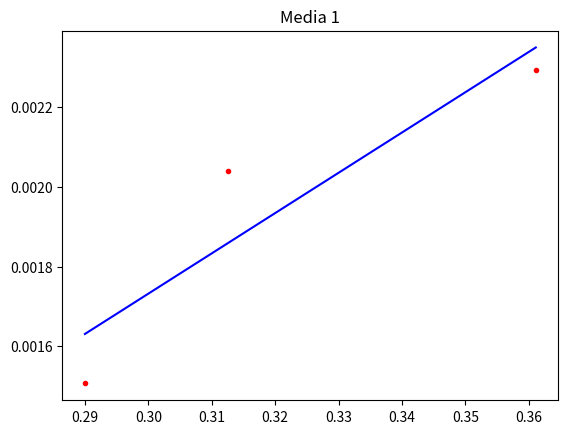
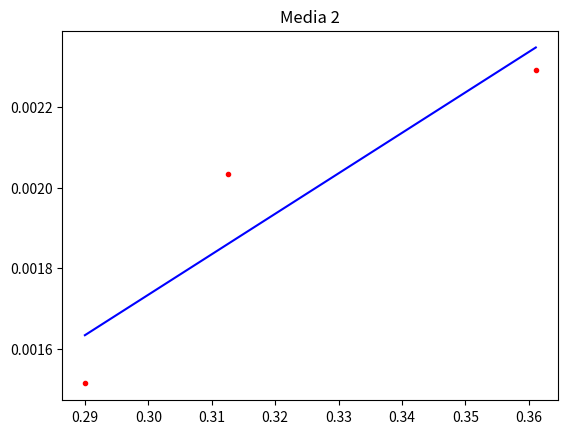
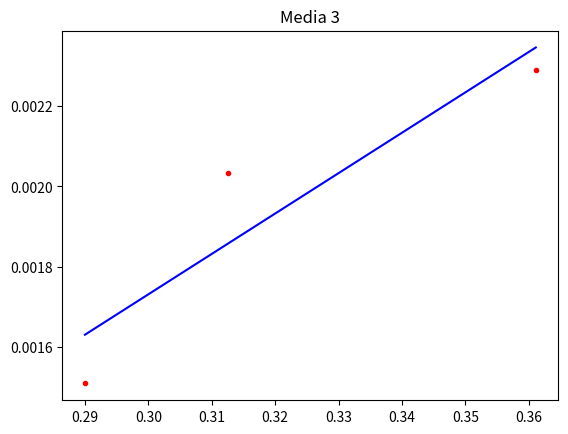
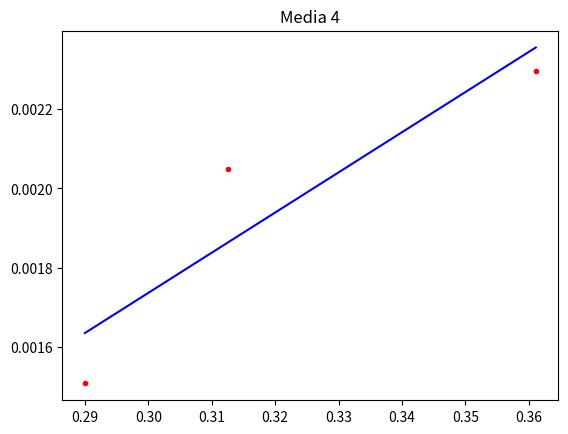
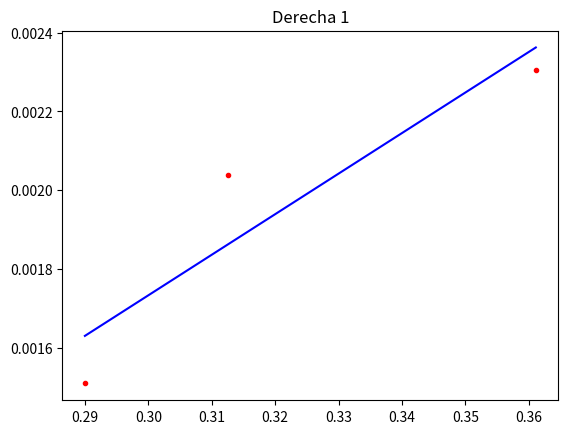
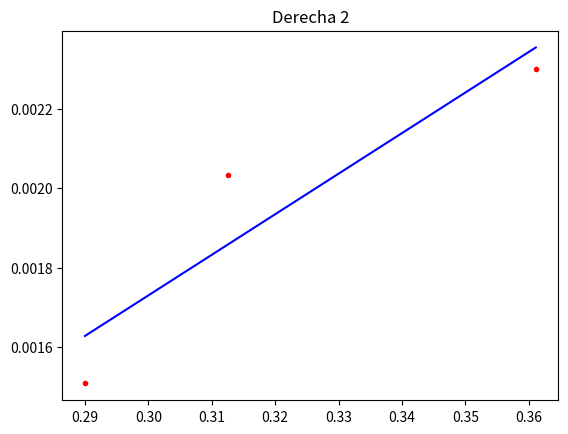
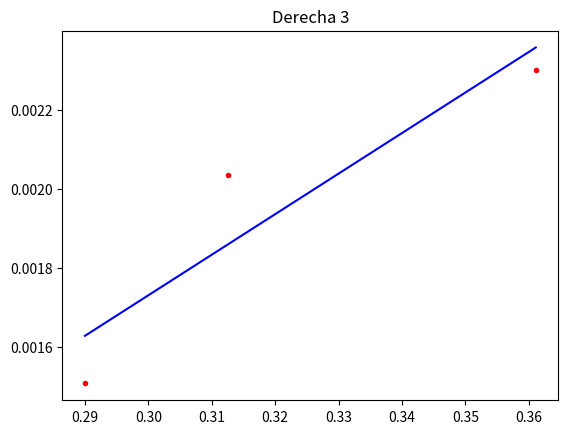
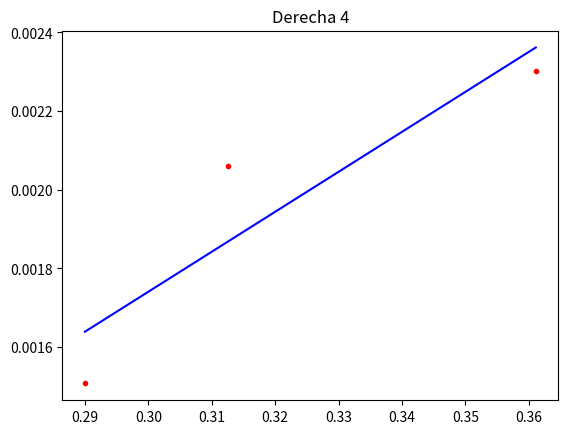
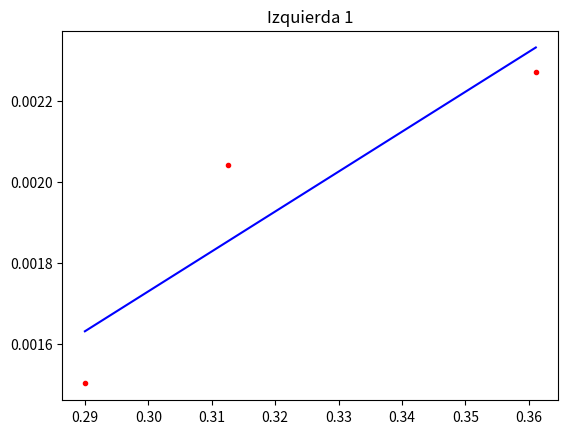
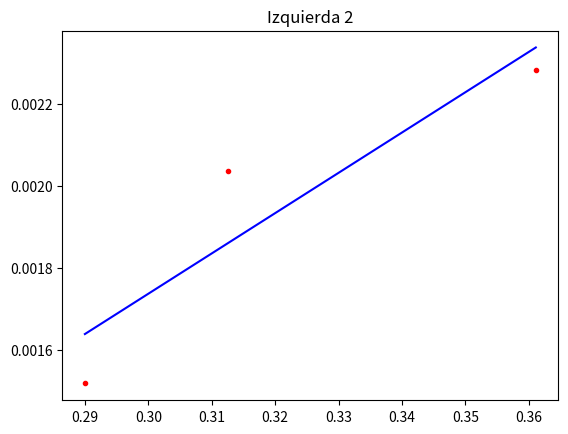
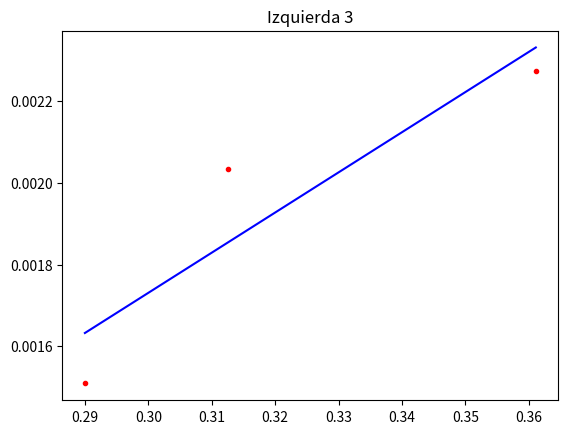
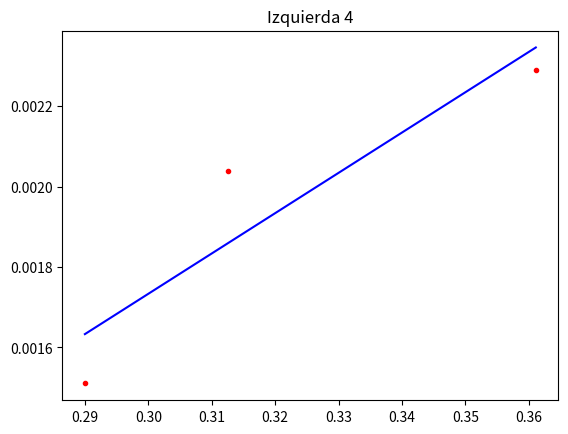

Reproduce these figures in Python, in order.
# -*- coding: utf-8 -*-
"""
Created on Mon Feb 26 16:05:06 2024

@author: danie
"""
import numpy as np
import matplotlib.pyplot as plt
from scipy.optimize import curve_fit
import scipy.constants as cte

def f(x,a,b):
    y=a+b*x
    return y

def longitud_onda(theta,zero,d):
    a=np.pi/180
    l_o=np.array([])
    l_oi=np.array([])
    l_od=np.array([])
    phi=abs(theta-zero)
    if len(phi)%2==0:
        n=len(phi)/2
        for i in range(int(n)):
            #print(i,"-",len(phi)-1-i)
            l_oi=np.append(l_oi,(d/(n-i))*np.sin(phi[len(phi)-1-i]*a))
            l_od=np.append(l_od,(d/(n-i))*np.sin(phi[i]*a))
            l_o=np.append(l_o,(d/(n-i))*np.sin(phi[i]*a))
            l_o=np.append(l_o,(d/(n-i))*np.sin(phi[len(phi)-1-i]*a))
    
    else:
        l_o=np.append(l_o,(d/(3))*np.sin(phi[0]*a))
        l_od=np.append(l_od,(d/(3))*np.sin(phi[0]*a))
        phi=phi[1:]
        n=(len(phi))/2
        for i in range(int(n)):
            l_oi=np.append(l_oi,(d/(n-i))*np.sin(phi[len(phi)-1-i]*a))
            l_od=np.append(l_od,(d/(n-i))*np.sin(phi[i]*a))
            l_o=np.append(l_o,(d/(n-i))*np.sin(phi[i]*a))
            l_o=np.append(l_o,(d/(n-i))*np.sin(phi[len(phi)-1-i]*a))
    
    l_0=np.average(l_o)   
    l_0d=np.average(l_od)   
    l_0i=np.average(l_oi)        
    return np.array([l_0,l_0i,l_0d])
        
d=10**(-3)/600
 
zero1=53+27.5/60

rojo1=np.array([0+40.5/60,30+6/60,76+56/60,16.5/60])
turquesa1=np.array([-8-33.5/60,17+26/60,36+20/60,70+40/60,89,115+46.5/60])
azul1=np.array([1+26.5/60,22+44.5/60,38+15/60,68+46.5/60,85+19/60])

zero2=53+33.5/60

rojo2=np.array([0+53/60,30+7.5/60,77,106.20/60])
turquesa2=np.array([-8-33.5/60,17+26/60,36+20/60,70+40/60,89+40/60,115+46.5/60])
azul2=np.array([1+26.5/60,22+46.5/60,38+15/60,68+46.5/60,85+19/60])

zero3=53+34/60
rojo3=np.array([0+48/60,30+7/60,77,106+14/60])
turquesa3=np.array([-8-39.5/60,17+25/60,36+25.5/60,70+43.5/60,89+49.5/60,115+28.5/60])
azul3=np.array([1+29.5/60,22+46/60,38+18.5/60,68+49.5/60,85+25/50])

zero4=53+36.5/60
rojo4=np.array([49.5/60,30+9.5/60,77+1/60,106+13.5/60])
turquesa4=np.array([-4-43.5/60,17+27.5/60,36+26.5/60,70+43.5/60,89+40.5/60,115+39.5/60])
azul4=np.array([3+42/60,21+49.5/60,38+18/60,68+47.5/60,85+15/60])
zero=np.array([zero1,zero2,zero3,zero4])

rojo=np.array([rojo1,rojo2,rojo3,rojo4])
azul=np.array([azul1,azul2,azul3,azul4])
turquesa=np.array([turquesa1,turquesa2,turquesa3,turquesa4])

lrojo=np.array([])
lrojo_d=np.array([])
lrojo_i=np.array([])
lazul=np.array([])
lazul_d=np.array([])
lazul_i=np.array([])
lturquesa=np.array([])
lturquesa_d=np.array([])
lturquesa_i=np.array([])

for i in range(len(zero)):
    lrojo=np.append(lrojo,longitud_onda(rojo[i], zero[i], d)[0]*10**9)
    lrojo_d=np.append(lrojo_d,longitud_onda(rojo[i], zero[i], d)[2]*10**9)
    lrojo_i=np.append(lrojo_i,longitud_onda(rojo[i], zero[i], d)[1]*10**9)
    lazul=np.append(lazul,longitud_onda(azul[i], zero[i], d)[0]*10**9)
    lazul_d=np.append(lazul_d,longitud_onda(azul[i], zero[i], d)[2]*10**9)
    lazul_i=np.append(lazul_i,longitud_onda(azul[i], zero[i], d)[1]*10**9)
    lturquesa=np.append(lturquesa,longitud_onda(turquesa[i], zero[i], d)[0]*10**9)
    lturquesa_d=np.append(lturquesa_d,longitud_onda(turquesa[i], zero[i], d)[2]*10**9)
    lturquesa_i=np.append(lturquesa_i,longitud_onda(turquesa[i], zero[i], d)[1]*10**9)

print("lrojo=",lrojo)
print("lturquesa",lturquesa)
print("lazul=",lazul)

print("-"*40)  

print("lrojo_d=",lrojo_d)
print("lturquesa_d",lturquesa_d)
print("lazul_d=",lazul_d)

print("-"*40)  
print("lrojo_i=",lrojo_i)
print("lturquesa_i",lturquesa_i)
print("lazul_i=",lazul_i)

def R(lrojo, lazul, lturquesa,nombre):  
    a=np.array([])
    b=np.array([])
    for i in range(len(lrojo)):        
        n=2
        m=np.array([5,4,3])
        plt.figure()
        plt.title(nombre+" "+"%d"%(i+1))
        l=np.array([lrojo[i],lturquesa[i],lazul[i]])
        x=(1/(n**2)+1/(m**2))
        #print(l,x)
        y=1/l
        a0,b0=curve_fit(f,x,y,maxfev=3000)[0]
        u=np.linspace(min(x),max(x),20)
        v=f(u,a0,b0)
        plt.plot(u,v,color="blue")
        plt.plot(x,y,".",color="red")
        a=np.append(a,a0)
        b=np.append(b,b0*10**2)
    return b

print("-"*40)  
R_m=R(lrojo,lazul,lturquesa,"Media")
for i in range(len(R_m)):
    print("R = %.3f *10^7"%R_m[i])
    
print("-"*40)  

R_d=R(lrojo_d,lazul_d,lturquesa_d,"Derecha")

for i in range(len(R_d)):
    print("R_d = %.3f *10^7"%R_d[i])
print("-"*40)  
R_i=R(lrojo_i,lazul_i,lturquesa_i,"Izquierda")
for i in range(len(R_i)):
    print("R_i = %.3f *10^7"%R_i[i])
print("-"*40)  